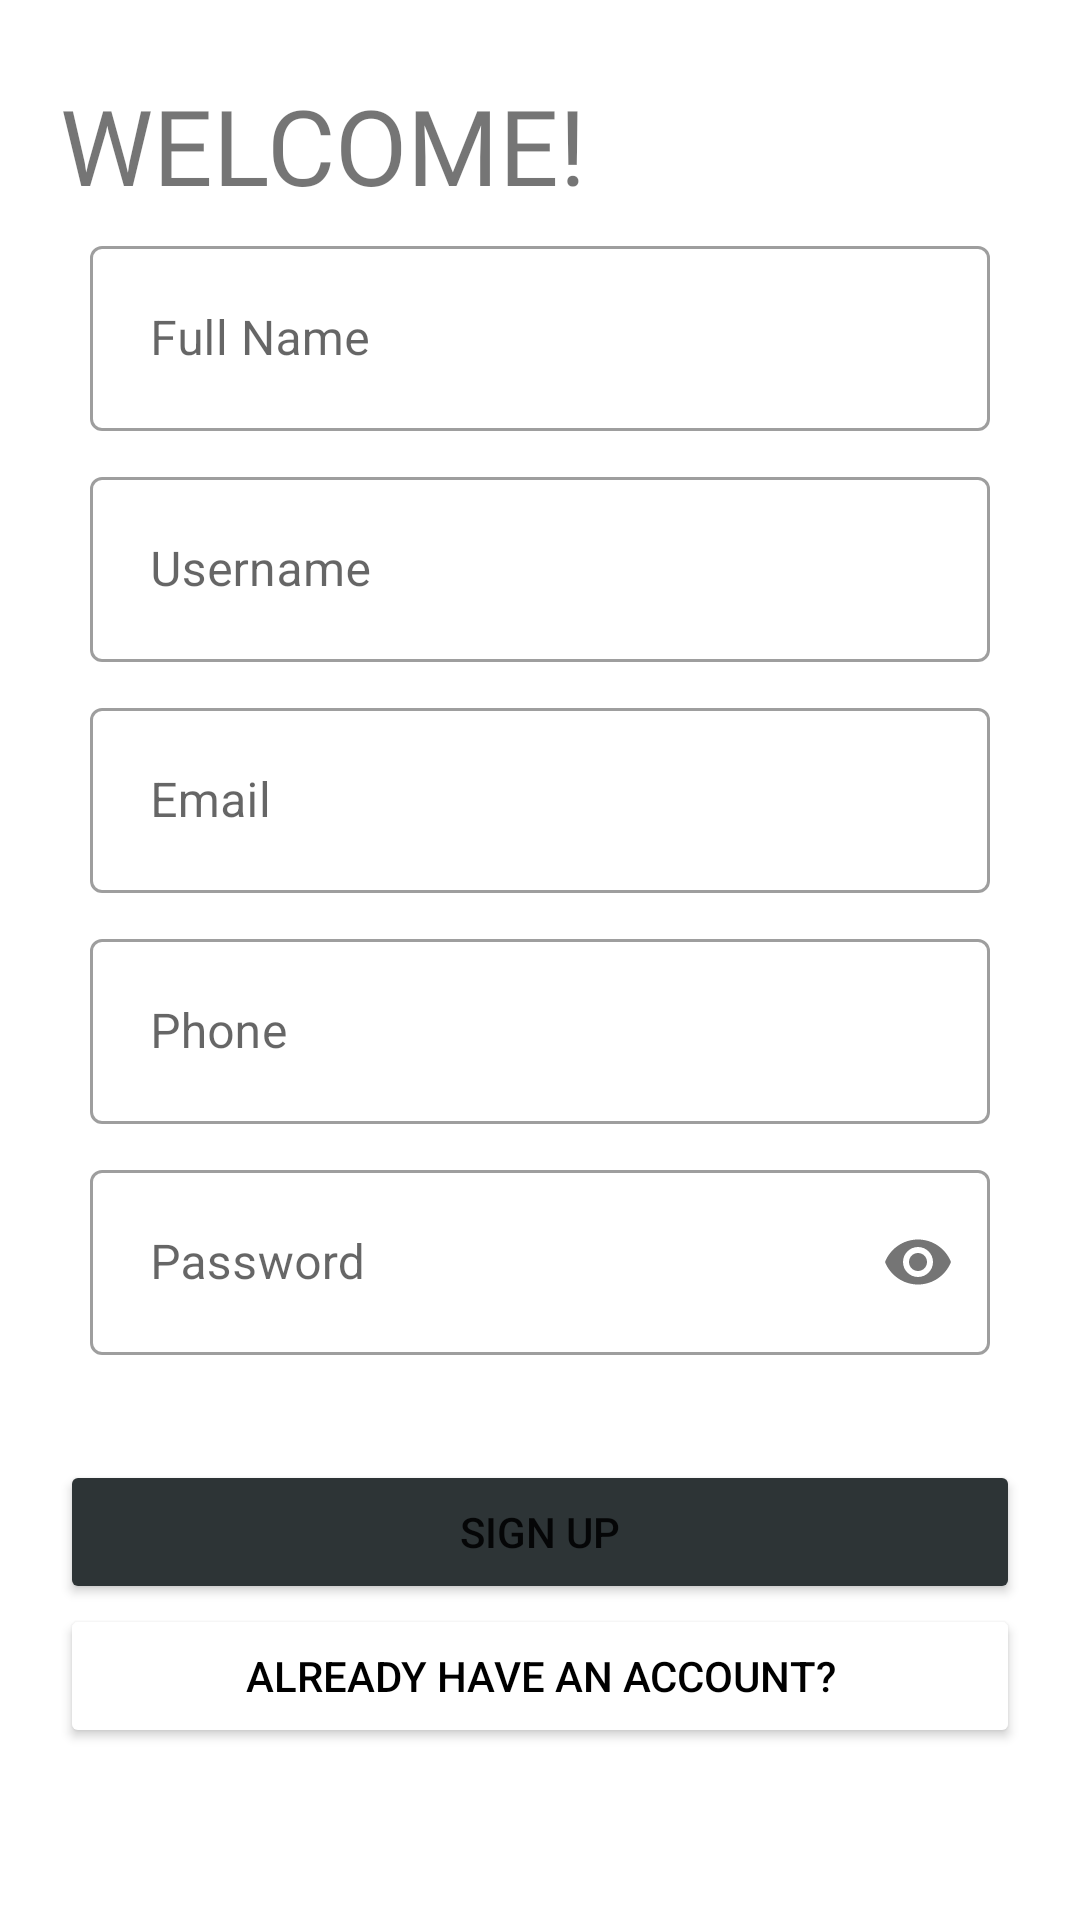

The Android layout XML behind this screen, and the referenced resources:
<!-- AndroidManifest.xml: application theme Theme.Quiz -->
<!-- res/layout/activity_sign_up.xml -->
<?xml version="1.0" encoding="utf-8"?>
<LinearLayout
    xmlns:android="http://schemas.android.com/apk/res/android"
    xmlns:app="http://schemas.android.com/apk/res-auto"
    xmlns:tools="http://schemas.android.com/tools"
    android:layout_width="match_parent"
    android:layout_height="match_parent"
    tools:context=".SignUp"
    android:orientation="vertical"
    android:background="#ffffff"
    android:padding="20dp"
    >
    <TextView
        android:id="@+id/txtv_wel"
        android:layout_width="match_parent"
        android:layout_height="wrap_content"
        android:text="Welcome!"
        android:textAllCaps="true"
        android:fontFamily="@font/alfa_slab_one"
        android:textSize="35sp"
        android:layout_marginVertical="5dp"
        android:gravity="left"
        />

    <com.google.android.material.textfield.TextInputLayout
        android:id="@+id/txtv_name"
        android:layout_width="match_parent"
        android:layout_height="wrap_content"
        android:hint="Full Name"
        style="@style/Widget.MaterialComponents.TextInputLayout.OutlinedBox">
        <com.google.android.material.textfield.TextInputEditText
            android:layout_width="match_parent"
            android:layout_height="wrap_content"
            android:inputType="text"
            android:textColorHint="@color/black"
            android:textColor="@color/black"
            android:layout_margin="10dp"
            android:padding="20dp"
            android:drawablePadding="20dp"/>
    </com.google.android.material.textfield.TextInputLayout>

    <com.google.android.material.textfield.TextInputLayout
        android:id="@+id/txtv_uname"
        android:layout_width="match_parent"
        android:layout_height="wrap_content"
        android:hint="Username"
        style="@style/Widget.MaterialComponents.TextInputLayout.OutlinedBox">
        <com.google.android.material.textfield.TextInputEditText
            android:layout_width="match_parent"
            android:layout_height="wrap_content"
            android:inputType="text"
            android:textColorHint="@color/black"
            android:textColor="@color/black"
            android:layout_margin="10dp"
            android:padding="20dp"
            android:drawablePadding="20dp"/>
    </com.google.android.material.textfield.TextInputLayout>

    <com.google.android.material.textfield.TextInputLayout
        android:id="@+id/txtv_email"
        android:layout_width="match_parent"
        android:layout_height="wrap_content"
        android:hint="Email"
        style="@style/Widget.MaterialComponents.TextInputLayout.OutlinedBox">
        <com.google.android.material.textfield.TextInputEditText
            android:layout_width="match_parent"
            android:layout_height="wrap_content"
            android:inputType="textEmailAddress"
            android:textColorHint="@color/black"
            android:textColor="@color/black"
            android:layout_margin="10dp"
            android:padding="20dp"
            android:drawablePadding="20dp"/>
    </com.google.android.material.textfield.TextInputLayout>

    <com.google.android.material.textfield.TextInputLayout
        android:id="@+id/txtv_phone"
        android:layout_width="match_parent"
        android:layout_height="wrap_content"
        android:hint="Phone"
        style="@style/Widget.MaterialComponents.TextInputLayout.OutlinedBox">
        <com.google.android.material.textfield.TextInputEditText
            android:layout_width="match_parent"
            android:layout_height="wrap_content"
            android:inputType="number"
            android:textColorHint="@color/black"
            android:textColor="@color/black"
            android:layout_margin="10dp"
            android:padding="20dp"
            android:drawablePadding="20dp"/>
    </com.google.android.material.textfield.TextInputLayout>

    <com.google.android.material.textfield.TextInputLayout
        android:id="@+id/txtv_pass"
        android:layout_width="match_parent"
        android:layout_height="wrap_content"
        android:hint="Password"
        app:passwordToggleEnabled="true"
        style="@style/Widget.MaterialComponents.TextInputLayout.OutlinedBox">
        <com.google.android.material.textfield.TextInputEditText
            android:layout_width="match_parent"
            android:layout_height="wrap_content"
            android:inputType="textPassword"
            android:textColorHint="@color/black"
            android:textColor="@color/black"
            android:layout_margin="10dp"
            android:padding="20dp"
            android:drawablePadding="20dp"/>
    </com.google.android.material.textfield.TextInputLayout>

    <Button
        android:id="@+id/btn_signUp"
        android:layout_width="match_parent"
        android:layout_height="wrap_content"
        android:layout_marginTop="25dp"
        android:backgroundTint="@color/Gunmetal"
        android:onClick="registerUser"
        android:padding="5dp"
        android:text="Sign UP" />
    <Button
        android:id="@+id/btn_haveAcc"
        android:layout_width="match_parent"
        android:layout_height="wrap_content"
        android:text="Already Have an Account?"
        android:backgroundTint="#FFFFFF"
        android:textColor="@color/black"/>

</LinearLayout>
<!-- resources referenced by this layout -->
<resources>
  <color name="Gunmetal">#2D3436</color>
  <color name="black">#FF000000</color>
  <style name="Theme.Quiz" parent="Theme.MaterialComponents.DayNight.NoActionBar">
          
          <item name="colorPrimary">@color/purple_500</item>
          <item name="colorPrimaryVariant">@color/purple_700</item>
          <item name="colorOnPrimary">@color/white</item>
          
          <item name="colorSecondary">@color/teal_200</item>
          <item name="colorSecondaryVariant">@color/teal_700</item>
          <item name="colorOnSecondary">@color/black</item>
          
          <item name="android:statusBarColor" tools:targetApi="l">?attr/colorPrimaryVariant</item>
          <item name="android:windowContentTransitions">true</item>
          
      </style>
  <color name="purple_500">#FF6200EE</color>
  <color name="purple_700">#FF3700B3</color>
  <color name="white">#FFFFFFFF</color>
  <color name="teal_200">#FF03DAC5</color>
  <color name="teal_700">#FF018786</color>
</resources>
